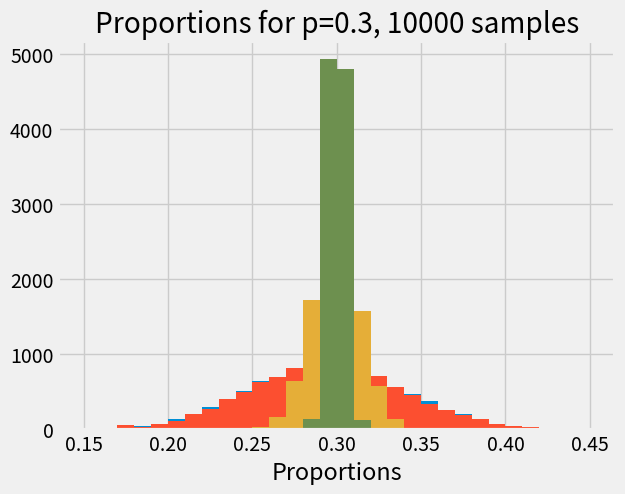

The matplotlib source for this figure:
# Don't change this cell; just run it.
import numpy as np
import matplotlib.pyplot as plt
# Make the plots look more fancy.
plt.style.use('fivethirtyeight')

p_box4 = 0.3
p_box2 = 0.7

boxes = np.random.choice(['box4', 'box2'],
                          p=[p_box4, p_box2],
                          size=100)
prop = np.count_nonzero(boxes == 'box4') / 100
print('Proportion of BOX4', prop)

n_iters = 10000
n_boxes = 100
props = np.zeros(n_iters)
for i in np.arange(n_iters):
    samples = np.random.choice(['box4', 'box2'],
                               p=[p_box4, p_box2],
                               size=n_boxes)
    props[i] = np.count_nonzero(samples == 'box4') / n_boxes
# Define the bins for the histogram to make them comparable across n_boxes
plt.hist(props, bins=np.arange(0.15, 0.45, 0.01))
plt.xlabel('Proportions')
plt.title('Proportions for p=0.3, ' +  str(n_boxes) + ' samples');

def show_proportions(n_boxes, n_iters=10000):
    props = np.zeros(n_iters)
    for i in np.arange(n_iters):
        samples = np.random.choice(['box4', 'box2'],
                                   p=[p_box4, p_box2],
                                   size=n_boxes)
        props[i] = np.count_nonzero(samples == 'box4') / n_boxes
    # Define the bins for the histogram to make them comparable across n_boxes
    plt.hist(props, bins=np.arange(0.15, 0.45, 0.01))
    plt.xlabel('Proportions')
    plt.title('Proportions for p=0.3, ' +  str(n_boxes) + ' samples');

show_proportions(100)

show_proportions(1000)

show_proportions(10000)